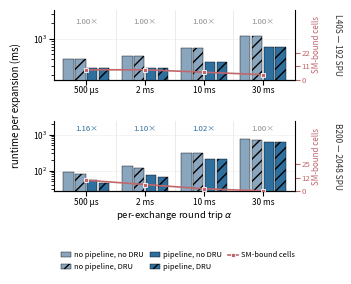

This figure's Python source:
#!/usr/bin/env python3
"""DRU and kernel-pipeline ablation: what the DRU buys, and what decides it.

The DRU streams the transpose and bit-reversal tiles of the four-step NTT out of
the SM timeline. Its effect on the SM lane is a constant, measured from the
per-stage NTT breakdown:

    L40S :  those stages are 34.5-48.6% of the NTT (mean 39.1%), but GDDR6
            leaves the SM already bandwidth-bound with no shadow bandwidth to
            move the tiles into, so the lane gain is booked at 1.000x
    B200 :  24.4-28.6% (mean 25.4%) of the NTT, and HBM3e has the headroom:
            the SM lane drops 29.4 -> 21.9 ms, a 1.342x lane gain

What that buys end to end is decided by the kernel pipeline, which is why the
two are ablated together rather than separately:

    pipeline off :  wall = SPU + SM + NIC   every lane contributes to a sum, so
                    the DRU always shows something (1.02-1.11x on B200)
    pipeline on  :  wall = max(SPU, SM, NIC)  only the binding lane counts, so
                    the DRU is worth 1.156x where ten of twenty-five cells are
                    SM-bound and exactly nothing where none are

The pipeline is therefore not a peer knob but a gate: it amplifies the DRU where
the SM binds and nullifies it where it does not. The right axis carries the
count of SM-bound cells, which is what closes that causal loop inside the figure
-- the DRU's end-to-end gain tracks it, not the lane gain.

Bars are the geometric mean over the 25 (c,t,N) cells of the suite (22 on L40S)
at each card's built budget, 192 SPU on L40S and 2048 on B200.

Single column, 4:3 -- 3.4 x 2.55 in.

    python3 plot_dru_pipe.py [out.pdf]
"""
import sys

import matplotlib
matplotlib.use("Agg")
import matplotlib.pyplot as plt
import numpy as np

BUILT = {"L40S": 192, "B200": 2048}
NCELL = {"L40S": 22, "B200": 25}
ALPHA = [500, 2000, 10000, 30000]
XLAB = ["500 µs", "2 ms", "10 ms", "30 ms"]

# machine -> per alpha, e2e ms:
#   (pipe-off -DRU, pipe-off +DRU, pipe-on -DRU, pipe-on +DRU)
E2E = {
    "L40S": [(414.0, 414.0, 278.0, 278.0),
             (459.3, 459.3, 278.0, 278.0),
             (671.9, 671.9, 357.5, 357.5),
             (1139.2, 1139.2, 691.5, 691.5)],
    "B200": [(90.1, 80.9, 53.4, 46.2),
             (130.3, 120.2, 73.9, 66.9),
             (311.5, 298.8, 215.5, 210.7),
             (731.8, 716.8, 614.0, 614.0)],
}

# machine -> per alpha, how many cells have the SM as the binding lane
SMBOUND = {"L40S": [8, 8, 6, 4], "B200": [10, 6, 2, 0]}

OFF_C, ON_C = "#8AA6BF", "#2E6F9E"       # pipeline off / on
SM_C = "#C1666B"                          # SM-bound count
# (pipeline arm, dru, colour, alpha, hatch, label)
SERIES = [
    (0, 0, OFF_C, 1.00, None, "no pipeline, no DRU"),
    (0, 1, OFF_C, 1.00, "///", "no pipeline, DRU"),
    (1, 0, ON_C, 1.00, None, "pipeline, no DRU"),
    (1, 1, ON_C, 1.00, "///", "pipeline, DRU"),
]


def main(outpath="dru_pipe.pdf"):
    fig, axes = plt.subplots(2, 1, figsize=(3.4, 2.55),
                             gridspec_kw=dict(hspace=0.60, left=0.135,
                                              right=0.845, top=0.995,
                                              bottom=0.285))

    ngrp, nser = len(ALPHA), len(SERIES)
    span, gap = 0.80, 0.025
    w = span / nser - gap

    for ax, mach in zip(axes, ("L40S", "B200")):
        for si, (arm, dru, col, al, hat, lab) in enumerate(SERIES):
            x = np.arange(ngrp) + (si - (nser - 1) / 2) * (span / nser)
            y = [E2E[mach][i][2 * arm + dru] for i in range(ngrp)]
            ax.bar(x, y, w, color=col, alpha=al, hatch=hat,
                   edgecolor="black", linewidth=0.3, zorder=3,
                   label=lab if ax is axes[0] else None)

        for g in range(1, ngrp):
            ax.axvline(g - 0.5, color="0.91", lw=0.6, zorder=1)

        # what the DRU is worth end to end, once the pipeline is on
        lo = min(min(E2E[mach][i]) for i in range(ngrp))
        hi = max(max(E2E[mach][i]) for i in range(ngrp))
        for i in range(ngrp):
            a, b = E2E[mach][i][2], E2E[mach][i][3]
            ax.text(i, hi * 1.55, f"{a / b:.2f}×", fontsize=5.6,
                    color=ON_C if a != b else "0.55",
                    ha="center", va="bottom", zorder=6)

        # SM-bound cell count on the right -- the DRU's gain tracks this
        tx = ax.twinx()
        tx.plot(np.arange(ngrp), SMBOUND[mach], "-s", ms=3.0, lw=1.2,
                color=SM_C, mec="white", mew=0.6, zorder=7)
        tx.set_ylim(0, NCELL[mach] * 2.6)
        tx.set_yticks([0, NCELL[mach] // 2, NCELL[mach]])
        tx.tick_params(labelsize=5.6, pad=1.0, colors=SM_C)
        tx.set_ylabel("SM-bound cells", fontsize=5.8, labelpad=1.5, color=SM_C)
        for sp in ("top", "left"):
            tx.spines[sp].set_visible(False)

        ax.text(1.155, 0.5, f"{mach} — {BUILT[mach]} SPU",
                transform=ax.transAxes, fontsize=6.0,
                va="center", ha="left", color="0.2", rotation=270)
        ax.set_xticks(range(ngrp))
        ax.set_xticklabels(XLAB, fontsize=6.4)
        ax.set_yscale("log")
        ax.set_ylim(lo / 1.7, hi * 3.2)
        ax.set_xlim(-0.55, ngrp - 0.45)
        ax.grid(axis="y", lw=0.4, color="0.92", zorder=0)
        ax.set_axisbelow(True)
        ax.tick_params(labelsize=6.0, pad=1.2)
        for sp in ("top", "right"):
            ax.spines[sp].set_visible(False)

    axes[1].set_xlabel(r"per-exchange round trip $\alpha$",
                       fontsize=6.8, labelpad=1.5)
    fig.text(0.022, 0.62, "runtime per expansion (ms)", fontsize=7.0,
             rotation=90, va="center", ha="center")

    h, l = axes[0].get_legend_handles_labels()
    h.append(plt.Line2D([], [], marker="s", ms=3.0, lw=1.2, color=SM_C,
                        mec="white", mew=0.6))
    l.append("SM-bound cells")
    fig.legend(h, l, fontsize=5.4, ncol=3, loc="upper center",
               bbox_to_anchor=(0.5, 0.075), frameon=False,
               columnspacing=0.9, handlelength=1.3, handletextpad=0.35)

    fig.savefig(outpath, bbox_inches="tight", dpi=300, pad_inches=0.02)
    print("wrote", outpath)


if __name__ == "__main__":
    main(sys.argv[1] if len(sys.argv) > 1 else "dru_pipe.pdf")
